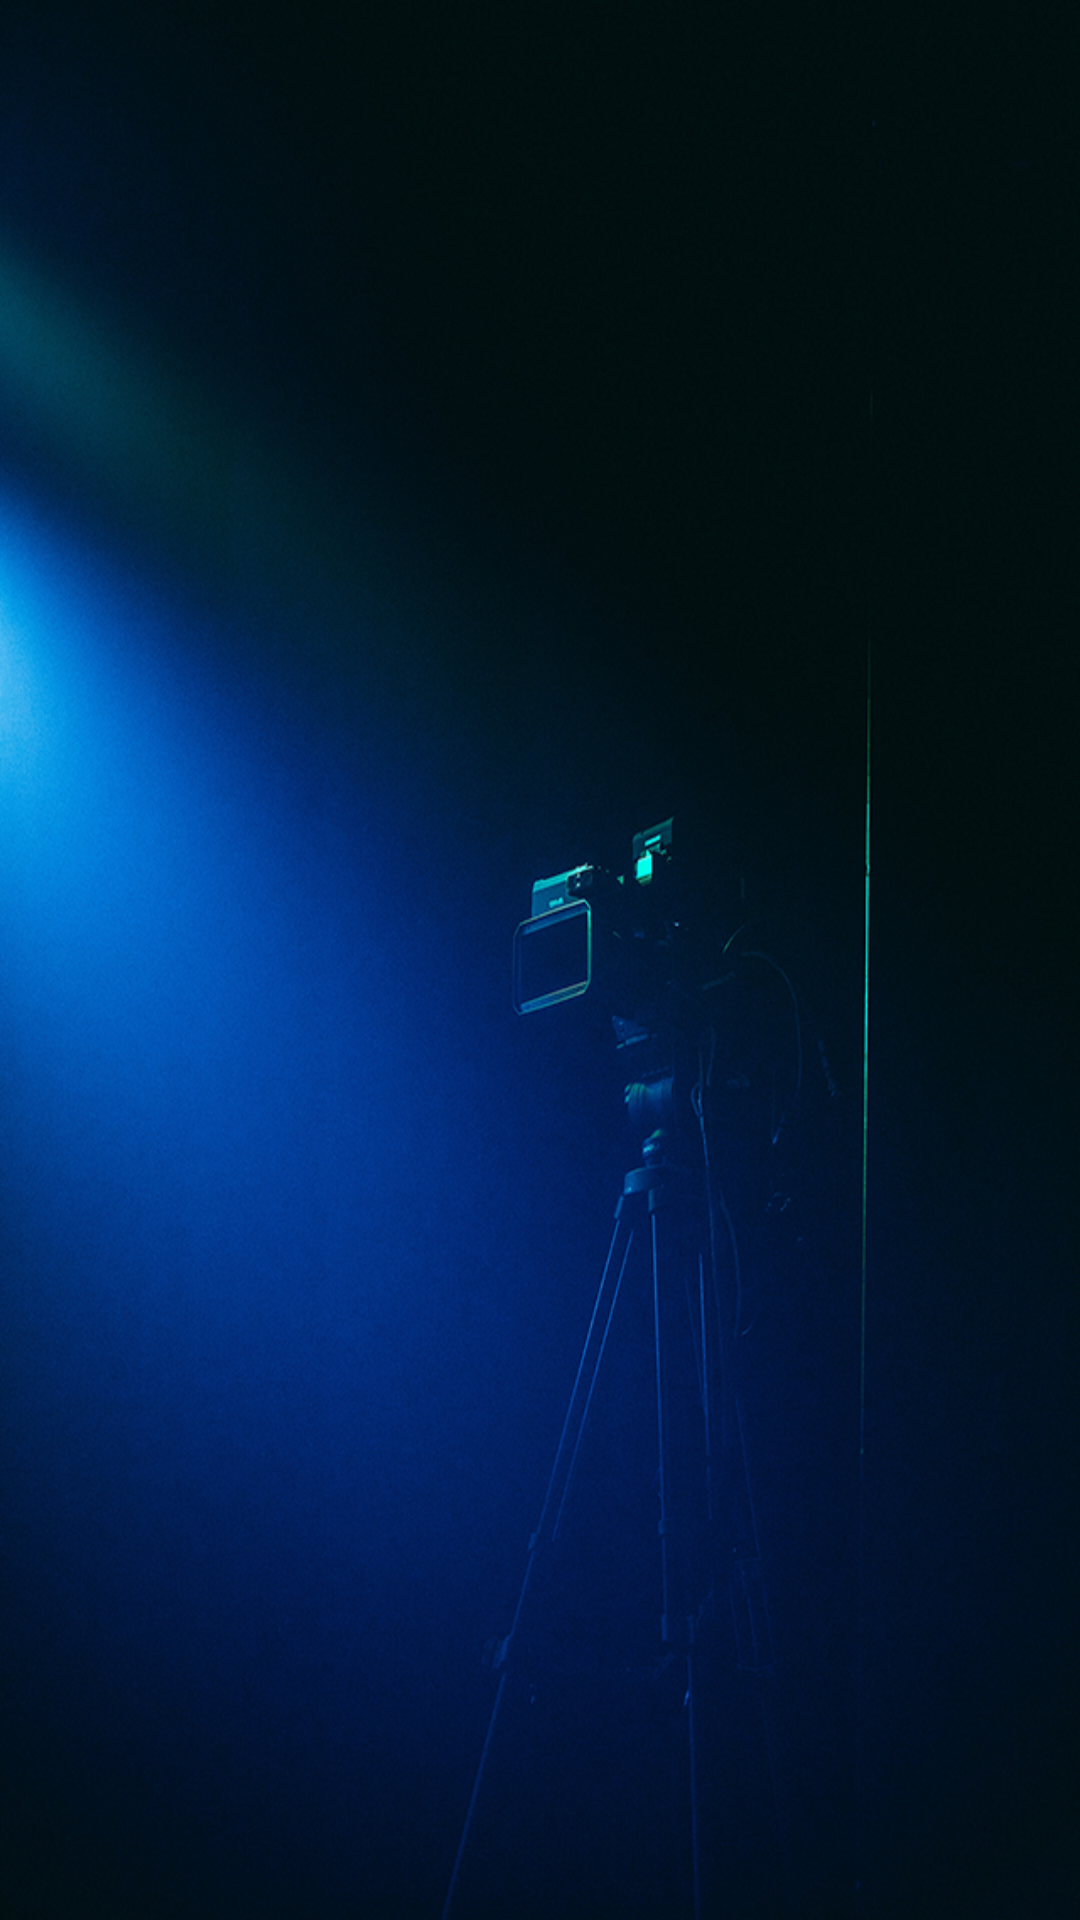

Here is an Android app screen rendered from its layout file. Give the layout XML and the strings, colors and styles it references.
<!-- AndroidManifest.xml: application theme AppTheme -->
<!-- res/layout/activity_detalhes_filme.xml -->
<?xml version="1.0" encoding="utf-8"?>
<androidx.constraintlayout.widget.ConstraintLayout xmlns:android="http://schemas.android.com/apk/res/android"
    xmlns:app="http://schemas.android.com/apk/res-auto"
    xmlns:tools="http://schemas.android.com/tools"
    android:layout_width="match_parent"
    android:layout_height="match_parent"
    tools:context=".ui.detalhesfilme.DetalhesFilmeActivity">

    <TextView
        android:id="@+id/text_titulo_original_filme"
        android:layout_width="wrap_content"
        android:layout_height="wrap_content"
        android:layout_marginStart="8dp"
        android:layout_marginTop="8dp"
        android:layout_marginEnd="8dp"
        android:layout_marginBottom="8dp"
        android:textSize="18sp"
        android:textColor="@android:color/black"
        app:layout_constraintBottom_toBottomOf="parent"
        app:layout_constraintEnd_toEndOf="parent"
        app:layout_constraintStart_toStartOf="parent"
        app:layout_constraintTop_toTopOf="parent"
        tools:text="Titulo do Filme"/>
</androidx.constraintlayout.widget.ConstraintLayout>
<!-- resources referenced by this layout -->
<resources>
  <style name="AppTheme" parent="Theme.AppCompat.Light.DarkActionBar">
          
          <item name="colorPrimary">@color/primaryColor</item>
          <item name="colorPrimaryDark">@color/primaryDarkColor</item>
  
          
          <item name="android:windowBackground">@drawable/background</item>
      </style>
  <color name="primaryColor">#7986cb</color>
  <color name="primaryDarkColor">#49599a</color>
  <!-- drawable background: jpg bitmap (drawable-hdpi, 212790 bytes) -->
</resources>
